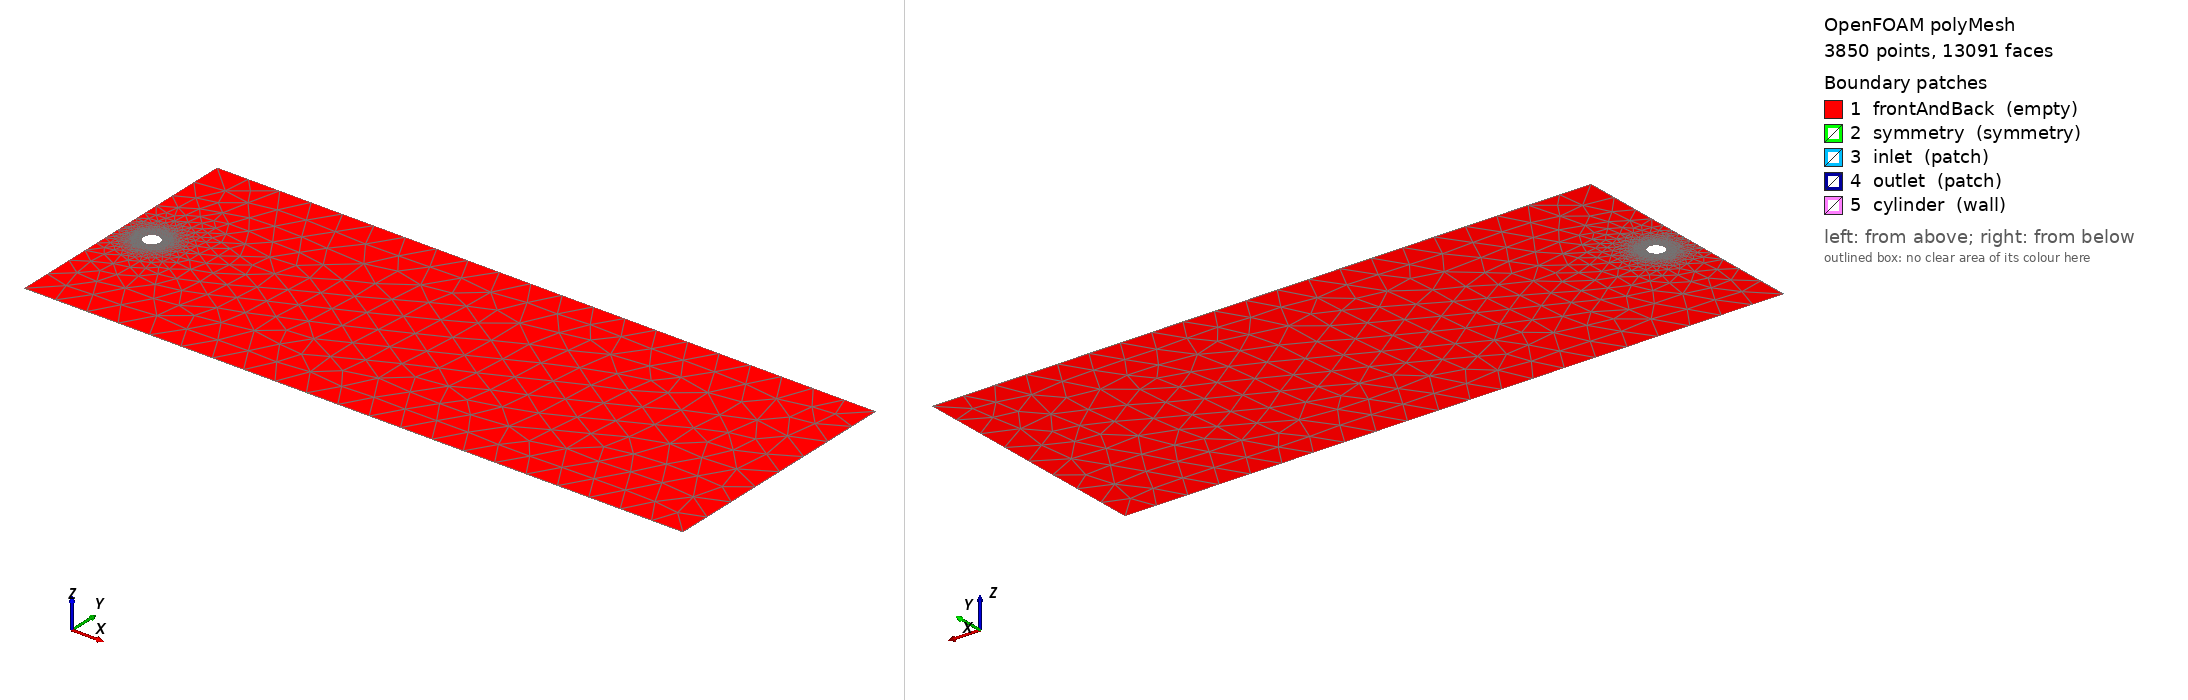

OpenFOAM case: the committed polyMesh, 3850 points, 13091 faces. Boundary patches (legend numbers): 1 frontAndBack (empty), 2 symmetry (symmetry), 3 inlet (patch), 4 outlet (patch), 5 cylinder (wall). Left view from above one corner, right view from below the opposite corner. Boundary conditions: 1 field file(s) under 0/; 5 of 5 drawn patches have an entry in a shipped field file.

=== constant/polyMesh/boundary ===
/*--------------------------------*- C++ -*----------------------------------*\
| =========                 |                                                 |
| \\      /  F ield         | OpenFOAM: The Open Source CFD Toolbox           |
|  \\    /   O peration     | Version:  2412                                  |
|   \\  /    A nd           | Website:  www.openfoam.com                      |
|    \\/     M anipulation  |                                                 |
\*---------------------------------------------------------------------------*/
FoamFile
{
    version     2.0;
    format      ascii;
    arch        "LSB;label=32;scalar=64";
    class       polyBoundaryMesh;
    location    "constant/polyMesh";
    object      boundary;
}
// * * * * * * * * * * * * * * * * * * * * * * * * * * * * * * * * * * * * * //

5
(
    frontAndBack
    {
        type            empty;
        physicalType    patch;
        nFaces          7444;
        startFace       5519;
    }
    symmetry
    {
        type            symmetry;
        physicalType    patch;
        nFaces          42;
        startFace       12963;
    }
    inlet
    {
        type            patch;
        physicalType    patch;
        nFaces          15;
        startFace       13005;
    }
    outlet
    {
        type            patch;
        physicalType    patch;
        nFaces          8;
        startFace       13020;
    }
    cylinder
    {
        type            wall;
        physicalType    patch;
        nFaces          63;
        startFace       13028;
    }
)

// ************************************************************************* //

=== system/controlDict ===
/*--------------------------------*- C++ -*----------------------------------*\
| =========                 |                                                 |
| \      /  F ield         | OpenFOAM: The Open Source CFD Toolbox           |
|  \    /   O peration     | Version:  v2412                                 |
|   \  /    A nd           | Website:  www.openfoam.com                      |
|    \/     M anipulation  |                                                 |
\*---------------------------------------------------------------------------*/
FoamFile
{
    version     2.0;
    format      ascii;
    class       dictionary;
    object      controlDict;
}
// * * * * * * * * * * * * * * * * * * * * * * * * * * * * * * * * * * * * * //

application     icoFoam;

startFrom       startTime;
startTime       0;
stopAt          endTime;
endTime         20.0;

deltaT          0.041667;

writeControl    timeStep;
writeInterval   24;
purgeWrite      0;
writeFormat     ascii;
writePrecision  6;
writeCompression off;
timeFormat      general;
timePrecision   6;
runTimeModifiable true;

// * * * * * * * * * * * * * * * * * * * * * * * * * * * * * * * * * * * * * //


=== 0/U ===
/*--------------------------------*- C++ -*----------------------------------*\
| =========                 |                                                 |
| \      /  F ield         | OpenFOAM: The Open Source CFD Toolbox           |
|  \    /   O peration     | Version:  v2412                                 |
|   \  /    A nd           | Website:  www.openfoam.com                      |
|    \/     M anipulation  |                                                 |
\*---------------------------------------------------------------------------*/
FoamFile
{
    version     2.0;
    format      ascii;
    class       volVectorField;
    object      U;
}
// * * * * * * * * * * * * * * * * * * * * * * * * * * * * * * * * * * * * * //

dimensions      [0 1 -1 0 0 0 0];

internalField   uniform (0.024 0 0);

boundaryField
{
    frontAndBack
    {
        type            empty;
    }
    symmetry
    {
        type            symmetry;
    }
    inlet
    {
        type            fixedValue;
        value           uniform (0.024 0 0);
    }
    outlet
    {
        type            inletOutlet;
        inletValue      uniform (0 0 0);
        value           uniform (0 0 0);
    }
    cylinder
    {
        type            noSlip;
    }
}

// * * * * * * * * * * * * * * * * * * * * * * * * * * * * * * * * * * * * * //


Also in the case, not shown: constant/polyMesh/faces (numeric list); constant/polyMesh/neighbour (numeric list); constant/polyMesh/owner (numeric list); constant/polyMesh/points (numeric list).
